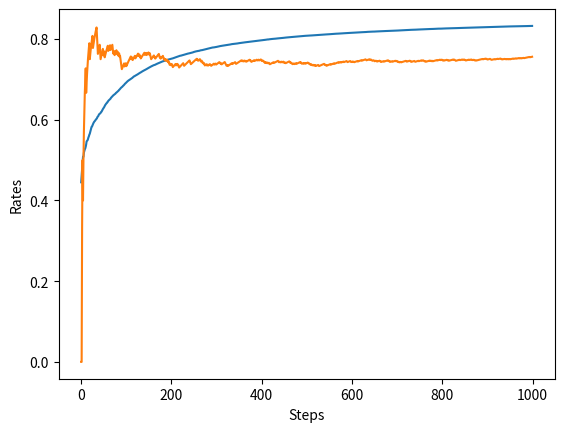

Recreate this plot in Python.
import numpy as np
import matplotlib.pyplot as plt

class Bandit:
    def __init__(self, arms=10): # arms = # of slotmachines
        self.rates = np.random.rand(arms) # winning rate of each slotmachine

    def play(self, arm):
        rate = self.rates[arm]
        if rate > np.random.rand():
            return 1
        else:
            return 0
        
class Agent:
    def __init__(self, epsilon, action_size=10):
        self.epsilon = epsilon
        self.Qs = np.zeros(action_size)
        self.ns = np.zeros(action_size)

    def update(self, action, reward):
        self.ns[action] += 1
        self.Qs[action] += (reward - self.Qs[action]) / self.ns[action]

    def get_action(self):
        if np.random.rand() < self.epsilon:
            return np.random.randint(0, len(self.Qs))
        return np.argmax(self.Qs)
        

if __name__ == "__main__":
    runs = 200
    steps = 1000
    epsilon = 0.1
    all_rates = np.zeros((runs, steps))

    for run in range(runs):
        bandit = Bandit()
        agent = Agent(epsilon)
        total_reward = 0
        rates = []

        for step in range(steps):
            action = agent.get_action()
            reward = bandit.play(action)
            agent.update(action, reward)
            total_reward += reward

            rates.append(total_reward / (step + 1))
        all_rates[run] = rates

    avg_rates = np.average(all_rates, axis=0)

    print(total_reward)
    plt.ylabel('Total rewards')
    plt.xlabel('Steps')
    plt.plot(avg_rates)
    plt.show()

    plt.ylabel('Rates')
    plt.xlabel('Steps')
    plt.plot(rates)
    plt.show()